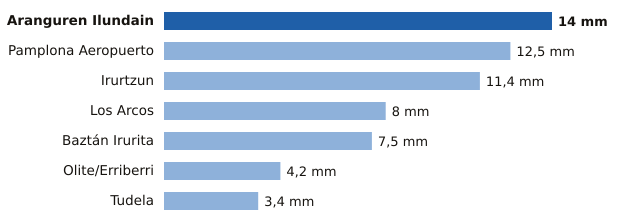

The data file committed next to this chart (first rows):
estacion, provincia, mm
Aranguren Ilundain, Navarra, 14.0
Pamplona Aeropuerto, Navarra, 12.5
Irurtzun, Navarra, 11.4
Los Arcos, Navarra, 8.0
Baztán Irurita, Navarra, 7.5
Olite/Erriberri, Navarra, 4.2
Tudela, Navarra, 3.4
